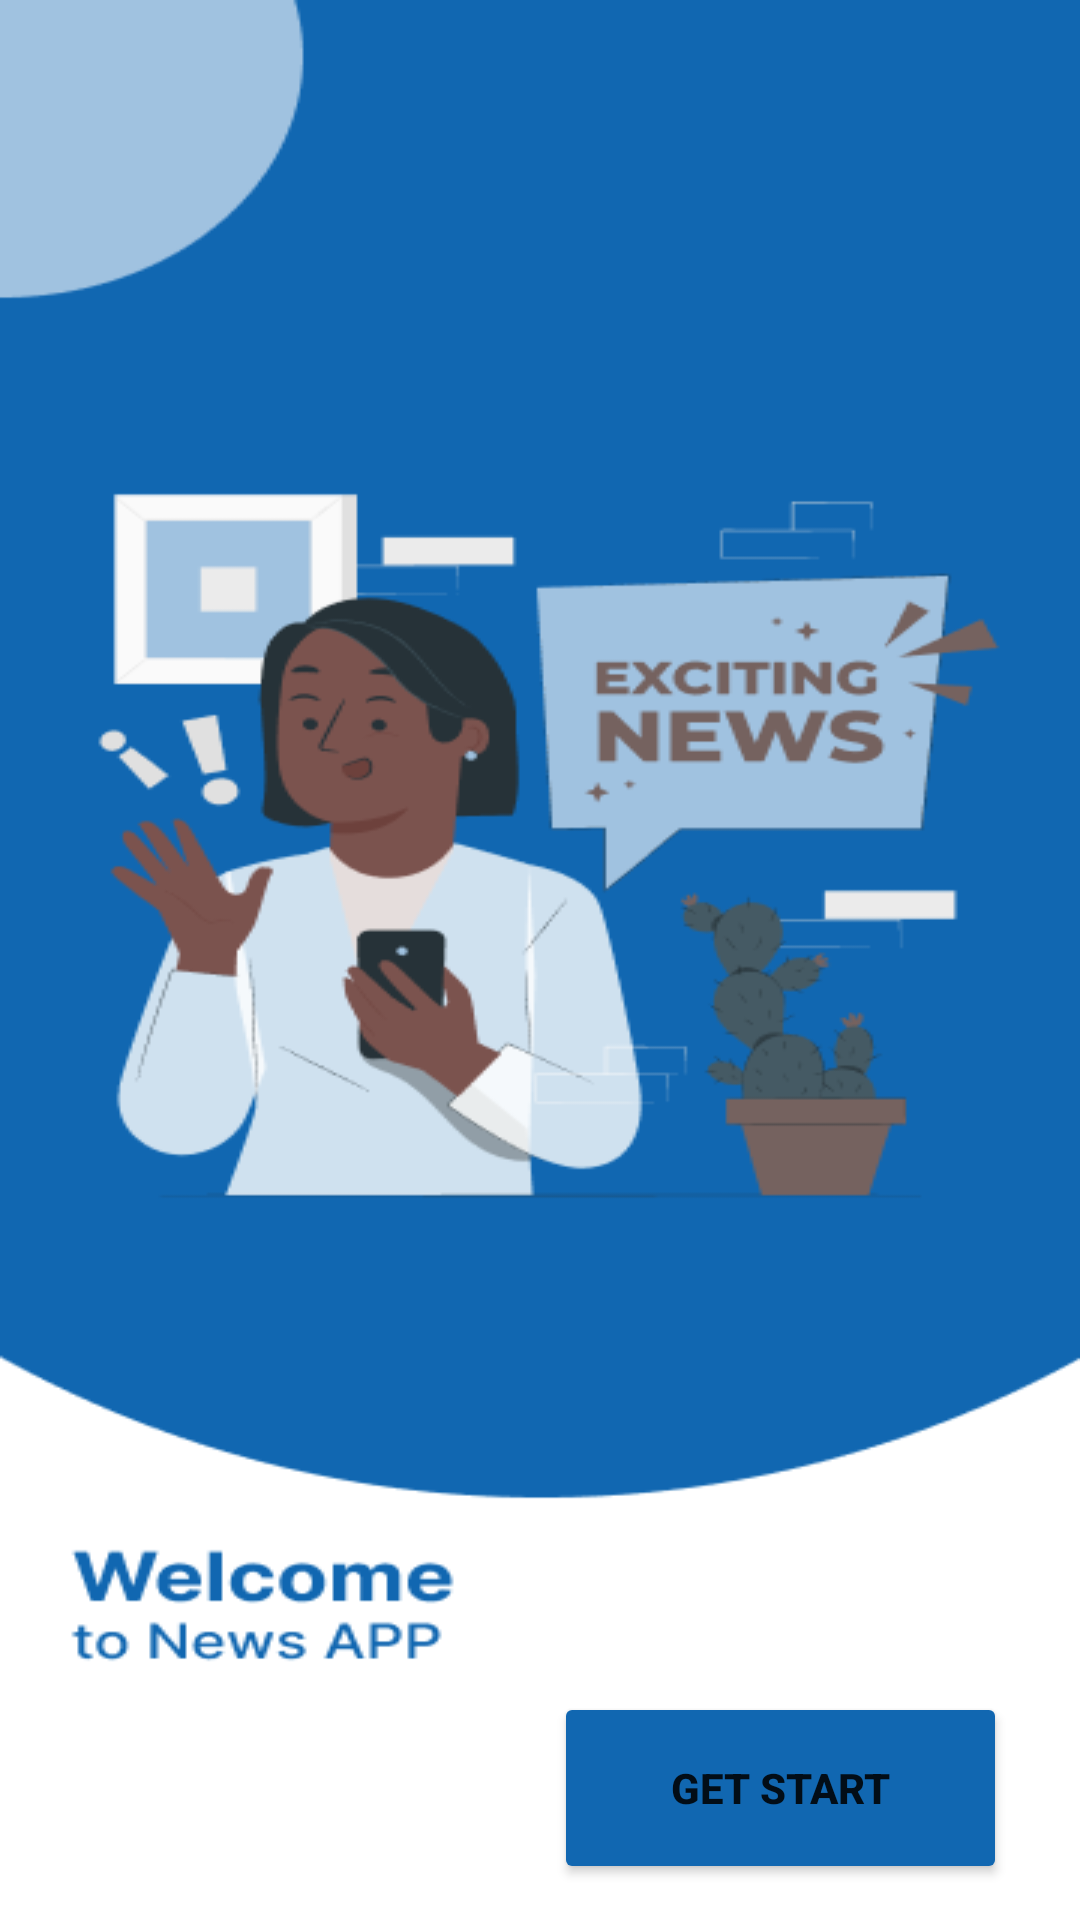

Layout XML and referenced resources for this Android screen:
<!-- AndroidManifest.xml: application theme Theme.SignupLoginFirebase -->
<!-- res/layout/activity_splach.xml -->
<?xml version="1.0" encoding="utf-8"?>
<androidx.constraintlayout.widget.ConstraintLayout xmlns:android="http://schemas.android.com/apk/res/android"
    xmlns:app="http://schemas.android.com/apk/res-auto"
    xmlns:tools="http://schemas.android.com/tools"
    android:layout_width="match_parent"
    android:layout_height="match_parent"
    android:background="@drawable/splachscreen"
    tools:context=".SplachActivity">

    <Button
        android:id="@+id/StartBtn"
        android:layout_width="151dp"
        android:layout_height="64dp"
        app:layout_constraintBottom_toBottomOf="parent"
        android:text="Get Start"
        android:textStyle="bold"
        android:textSize="14sp"
        android:backgroundTint="#1167B1"

        app:layout_constraintEnd_toEndOf="parent"
        app:layout_constraintHorizontal_bias="0.884"
        app:layout_constraintStart_toStartOf="parent"
        app:layout_constraintTop_toTopOf="parent"
        app:layout_constraintVertical_bias="0.979" />


</androidx.constraintlayout.widget.ConstraintLayout>
<!-- resources referenced by this layout -->
<resources>
  <!-- drawable splachscreen: png bitmap (drawable, 33065 bytes) -->
  <style name="Theme.SignupLoginFirebase" parent="Theme.MaterialComponents.DayNight.NoActionBar">
          
          <item name="colorPrimary">@color/purple_500</item>
          <item name="colorPrimaryVariant">@color/Lavender</item>
          <item name="colorOnPrimary">@color/white</item>
          
          <item name="colorSecondary">@color/teal_200</item>
          <item name="colorSecondaryVariant">@color/teal_700</item>
          <item name="colorOnSecondary">@color/black</item>
          
          <item name="android:statusBarColor">?attr/colorPrimaryVariant</item>
          
      </style>
  <color name="purple_500">#FF6200EE</color>
  <color name="Lavender">#FFFFFF</color>
  <color name="white">#FFFFFFFF</color>
  <color name="teal_200">#FF03DAC5</color>
  <color name="teal_700">#FF018786</color>
  <color name="black">#FF000000</color>
</resources>
